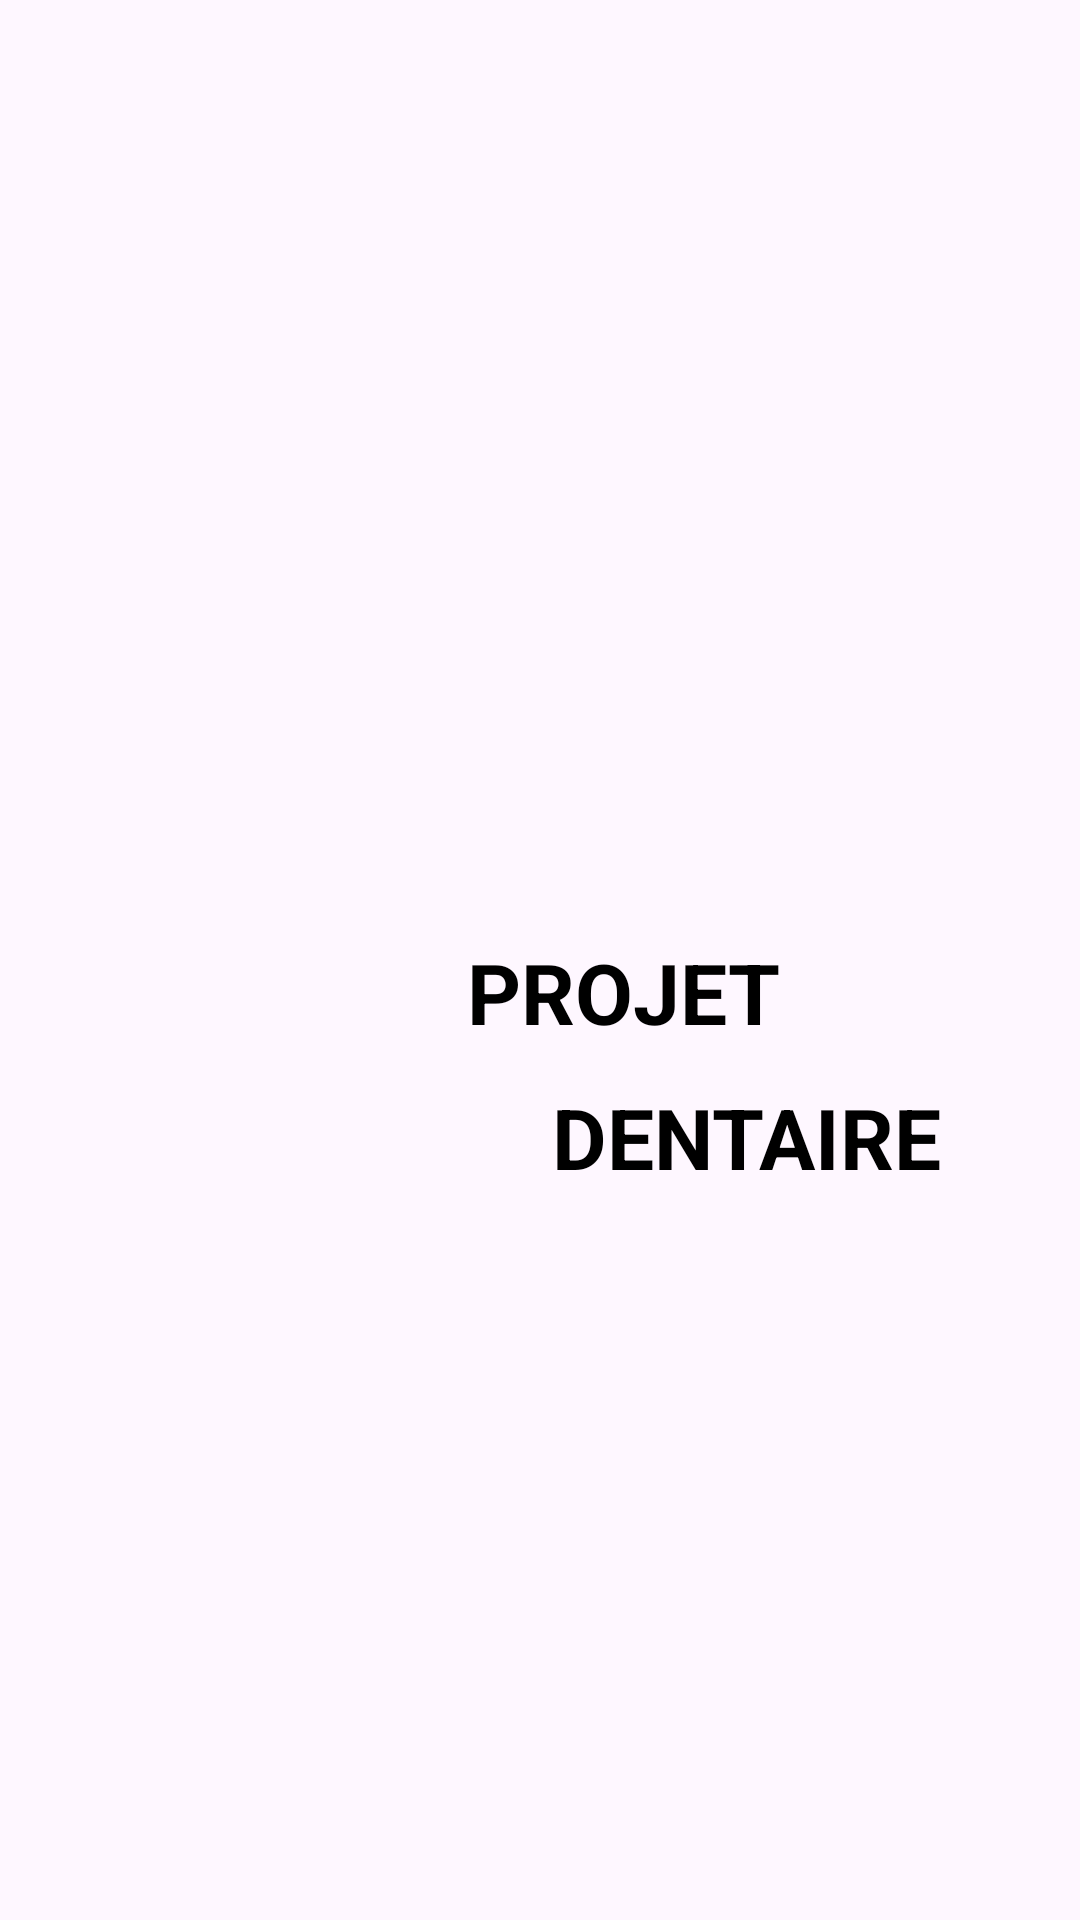

The Android layout XML behind this screen, and the referenced resources:
<!-- AndroidManifest.xml: application theme Theme.ProjetDentaire -->
<!-- res/layout/activity_splash_screen.xml -->
<?xml version="1.0" encoding="utf-8"?>
<androidx.constraintlayout.widget.ConstraintLayout xmlns:android="http://schemas.android.com/apk/res/android"
    xmlns:app="http://schemas.android.com/apk/res-auto"
    xmlns:tools="http://schemas.android.com/tools"
    android:layout_width="match_parent"
    android:layout_height="match_parent"
    android:background="@drawable/header_bkg"
    tools:context=".SplashScreen">


    <ImageView
        android:id="@+id/imageView"
        android:layout_width="140dp"
        android:layout_height="140dp"
        android:layout_gravity="center_vertical"
        android:layout_marginEnd="32dp"
        android:src="@drawable/dentt"
        app:layout_constraintBottom_toBottomOf="parent"
        app:layout_constraintEnd_toStartOf="@+id/textView"
        app:layout_constraintHorizontal_bias="1.0"
        app:layout_constraintStart_toStartOf="parent"
        app:layout_constraintTop_toTopOf="parent"
        app:layout_constraintVertical_bias="0.5" />

    <TextView
        android:id="@+id/textView"
        android:layout_width="wrap_content"
        android:layout_height="wrap_content"
        android:layout_marginTop="312dp"
        android:layout_marginEnd="100dp"
        android:text="PROJET"
        android:textColor="#000000"
        android:textSize="28dp"
        android:textStyle="bold"
        app:layout_constraintEnd_toEndOf="parent"
        app:layout_constraintTop_toTopOf="parent" />

    <TextView
        android:id="@+id/teFxtView"
        android:layout_width="wrap_content"
        android:layout_height="wrap_content"
        android:layout_marginEnd="44dp"
        android:text="DENTAIRE"
        android:textColor="#000000"
        android:textSize="28dp"
        android:textStyle="bold"
        app:layout_constraintBottom_toBottomOf="parent"
        app:layout_constraintEnd_toEndOf="parent"
        app:layout_constraintHorizontal_bias="0.967"
        app:layout_constraintStart_toEndOf="@+id/imageView"
        app:layout_constraintTop_toBottomOf="@+id/textView"
        app:layout_constraintVertical_bias="0.043" />

</androidx.constraintlayout.widget.ConstraintLayout>
<!-- resources referenced by this layout -->
<resources>
  <style name="Theme.ProjetDentaire" parent="Theme.MaterialComponents.DayNight.DarkActionBar">
          
          <item name="colorPrimary">@color/lavender</item>
          <item name="colorPrimaryVariant">@color/lavender</item>
          <item name="colorOnPrimary">@color/white</item>
          
          <item name="colorSecondary">@color/teal_200</item>
          <item name="colorSecondaryVariant">@color/teal_700</item>
          <item name="colorOnSecondary">@color/black</item>
          
          <item name="android:statusBarColor">@color/lavender</item>
          
      </style>
  <color name="lavender">#8692f7</color>
  <color name="white">#FFFFFFFF</color>
  <color name="teal_200">#FF03DAC5</color>
  <color name="teal_700">#FF018786</color>
  <color name="black">#FF000000</color>
</resources>
